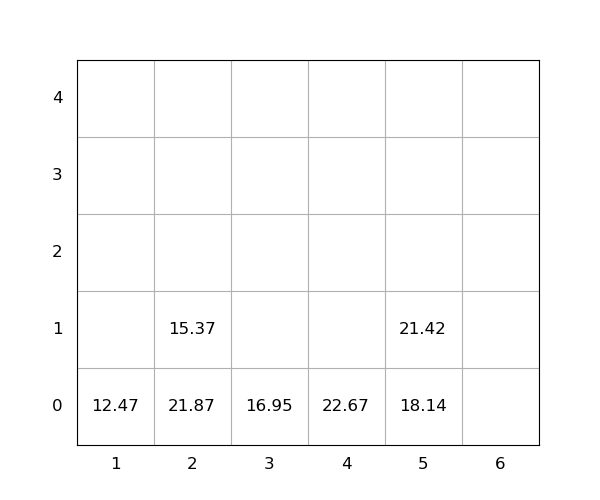

Source data for this figure (header and first rows):
idx, loc_x, loc_y, loc_z, weight, seq, emerg, reloc, size(ft)
1, 5, 0, 0, 18.14, 0, 0, 1.0, 20
2, 4, 0, 0, 22.67, 0, 0, 1.0, 20
3, 5, 0, 1, 21.42, 0, 0, 1.0, 20
4, 2, 0, 0, 21.87, 0, 0, 1.0, 20
5, 2, 0, 1, 15.37, 1, 0, 1.0, 20
6, 1, 0, 0, 12.47, 2, 0, 0, 20
7, 3, 0, 0, 16.95, 3, 0, 0, 20
